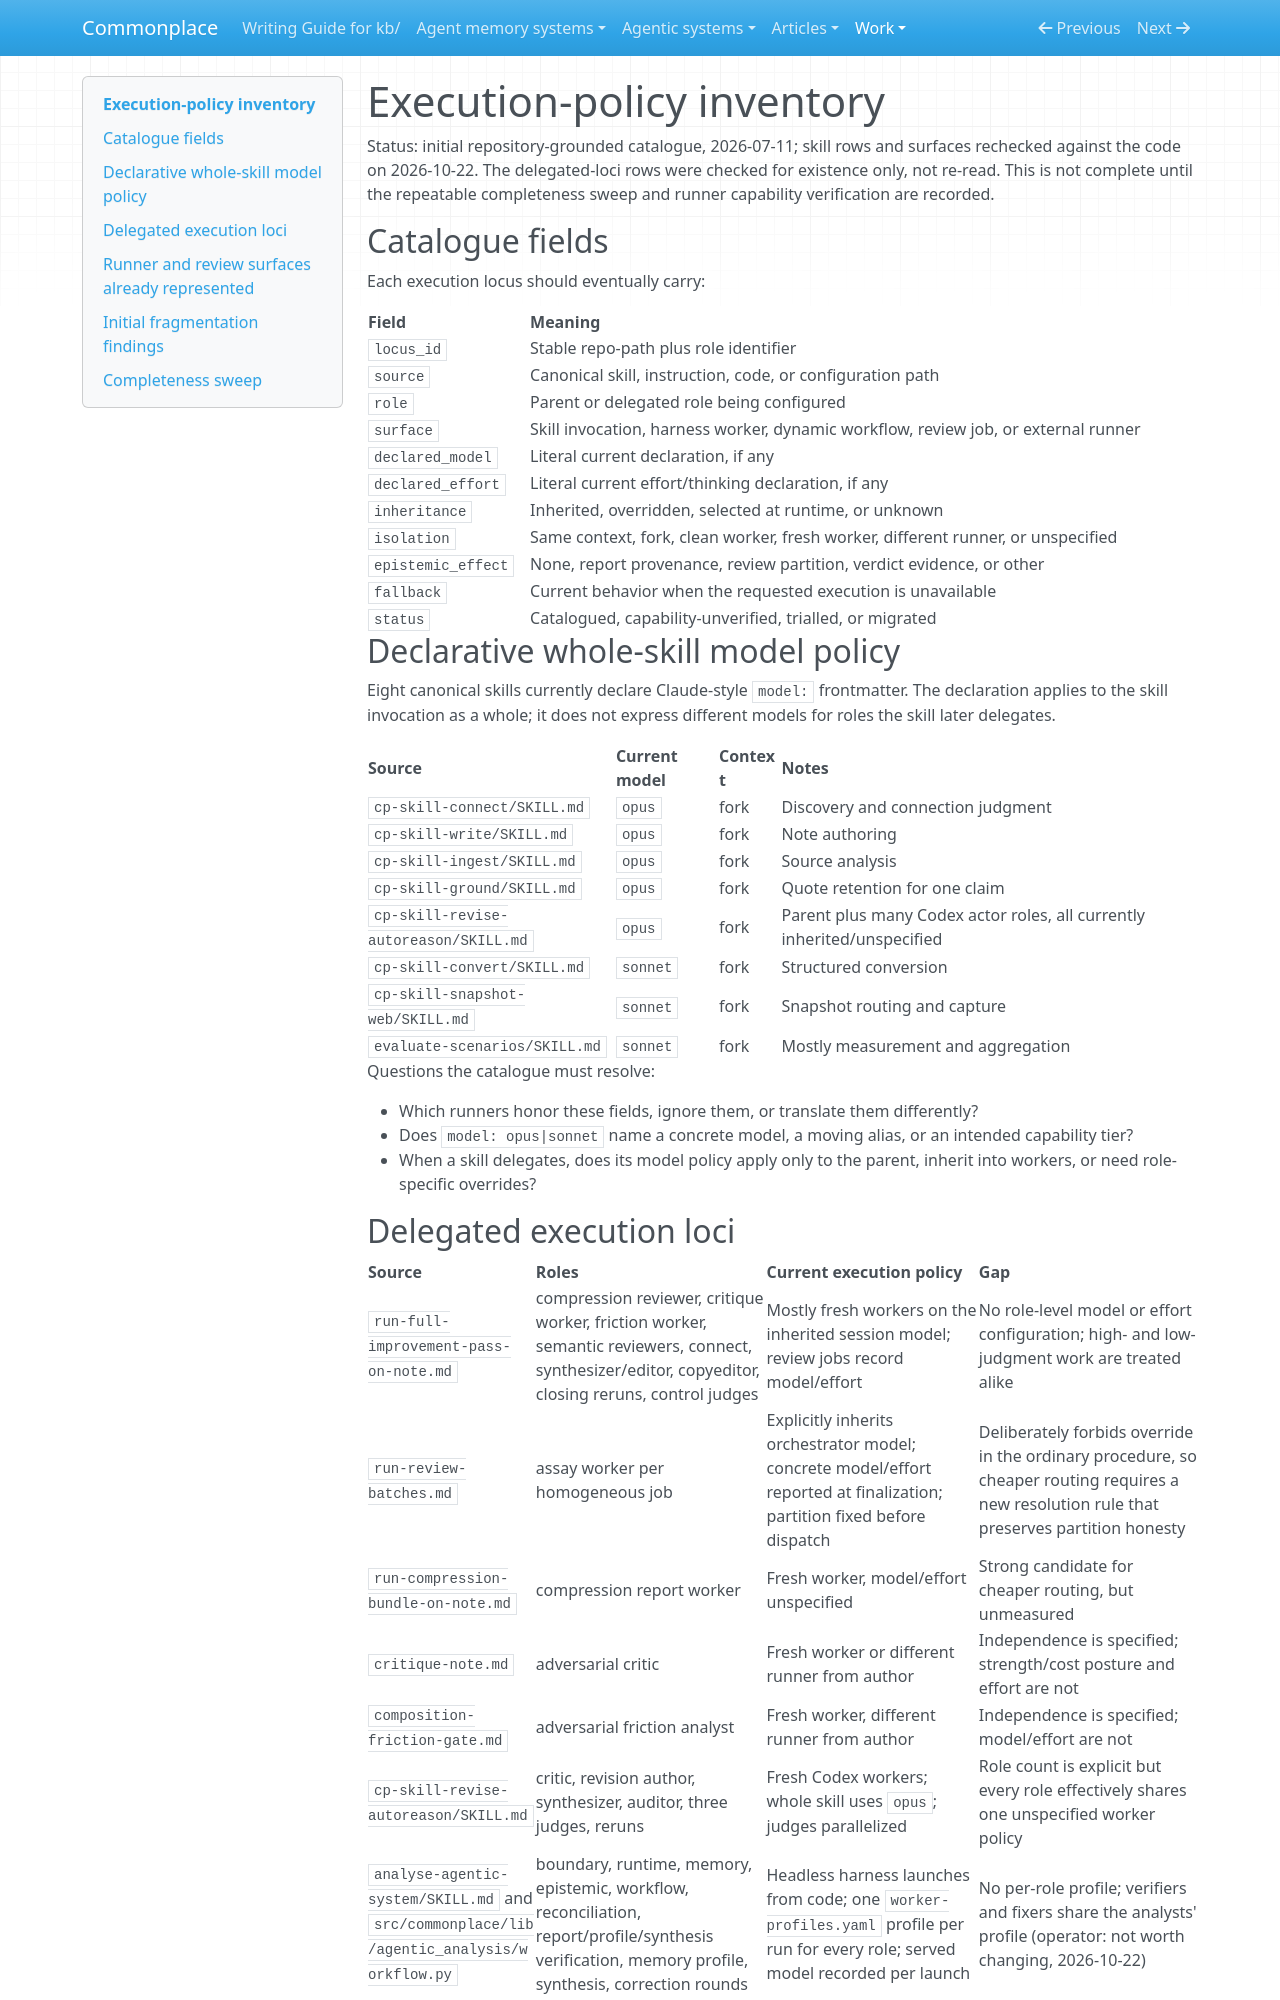

repository: zby/commonplace · page: work/runner-execution-profiles/inventory/index.html · generator: mkdocs

# Execution-policy inventory

Status: initial repository-grounded catalogue, 2026-07-11; skill rows and surfaces rechecked against the code on 2026-10-22. The delegated-loci rows were checked for existence only, not re-read. This is not complete until the repeatable completeness sweep and runner capability verification are recorded.

## Catalogue fields

Each execution locus should eventually carry:

| Field | Meaning |
|---|---|
| `locus_id` | Stable repo-path plus role identifier |
| `source` | Canonical skill, instruction, code, or configuration path |
| `role` | Parent or delegated role being configured |
| `surface` | Skill invocation, harness worker, dynamic workflow, review job, or external runner |
| `declared_model` | Literal current declaration, if any |
| `declared_effort` | Literal current effort/thinking declaration, if any |
| `inheritance` | Inherited, overridden, selected at runtime, or unknown |
| `isolation` | Same context, fork, clean worker, fresh worker, different runner, or unspecified |
| `epistemic_effect` | None, report provenance, review partition, verdict evidence, or other |
| `fallback` | Current behavior when the requested execution is unavailable |
| `status` | Catalogued, capability-unverified, trialled, or migrated |

## Declarative whole-skill model policy

Eight canonical skills currently declare Claude-style `model:` frontmatter. The declaration applies to the skill invocation as a whole; it does not express different models for roles the skill later delegates.

| Source | Current model | Context | Notes |
|---|---|---|---|
| `cp-skill-connect/SKILL.md` | `opus` | fork | Discovery and connection judgment |
| `cp-skill-write/SKILL.md` | `opus` | fork | Note authoring |
| `cp-skill-ingest/SKILL.md` | `opus` | fork | Source analysis |
| `cp-skill-ground/SKILL.md` | `opus` | fork | Quote retention for one claim |
| `cp-skill-revise-autoreason/SKILL.md` | `opus` | fork | Parent plus many Codex actor roles, all currently inherited/unspecified |
| `cp-skill-convert/SKILL.md` | `sonnet` | fork | Structured conversion |
| `cp-skill-snapshot-web/SKILL.md` | `sonnet` | fork | Snapshot routing and capture |
| `evaluate-scenarios/SKILL.md` | `sonnet` | fork | Mostly measurement and aggregation |

Questions the catalogue must resolve:

- Which runners honor these fields, ignore them, or translate them differently?
- Does `model: opus|sonnet` name a concrete model, a moving alias, or an intended capability tier?
- When a skill delegates, does its model policy apply only to the parent, inherit into workers, or need role-specific overrides?
